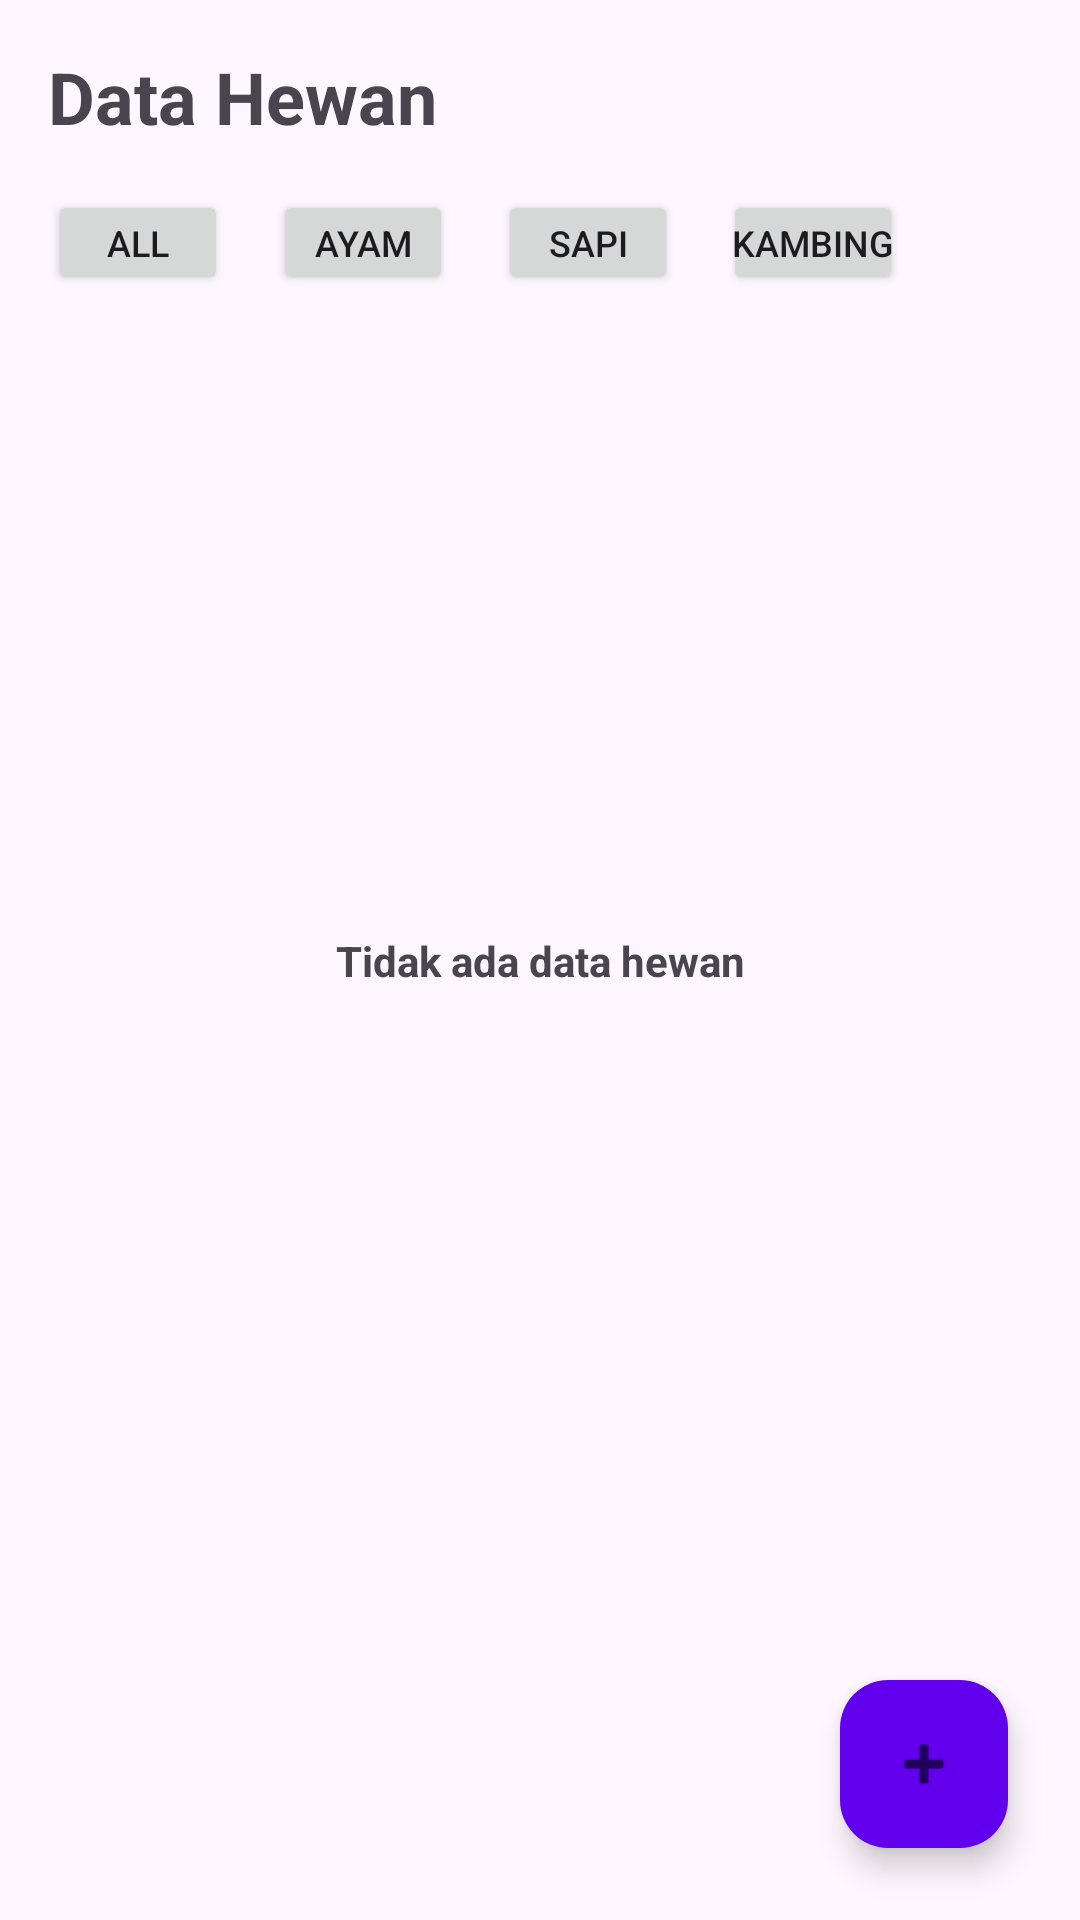

Here is an Android app screen rendered from its layout file. Give the layout XML and the strings, colors and styles it references.
<!-- AndroidManifest.xml: application theme Theme.PetsKu -->
<!-- res/layout/activity_main.xml -->
<?xml version="1.0" encoding="utf-8"?>
<androidx.constraintlayout.widget.ConstraintLayout xmlns:android="http://schemas.android.com/apk/res/android"
    xmlns:app="http://schemas.android.com/apk/res-auto"
    xmlns:tools="http://schemas.android.com/tools"
    android:layout_width="match_parent"
    android:layout_height="match_parent"
    tools:context=".MainActivity">

    <com.google.android.material.floatingactionbutton.FloatingActionButton
        android:id="@+id/MainFAB"
        android:layout_width="wrap_content"
        android:layout_height="wrap_content"
        android:layout_marginEnd="24dp"
        android:layout_marginBottom="24dp"
        android:clickable="true"
        app:backgroundTint="@color/purple_500"
        app:layout_constraintBottom_toBottomOf="parent"
        app:layout_constraintEnd_toEndOf="parent"
        app:srcCompat="@android:drawable/ic_input_add"
        tools:ignore="SpeakableTextPresentCheck" />

    <TextView
        android:id="@+id/textView2"
        android:layout_width="wrap_content"
        android:layout_height="wrap_content"
        android:layout_marginStart="16dp"
        android:layout_marginTop="16dp"
        android:text="Data Hewan"
        android:textSize="24sp"
        android:textStyle="bold"
        app:layout_constraintStart_toStartOf="parent"
        app:layout_constraintTop_toTopOf="parent" />

    <TextView
        android:id="@+id/MainNoData"
        android:layout_width="wrap_content"
        android:layout_height="wrap_content"
        android:text="Tidak ada data hewan"
        android:textStyle="bold"
        app:layout_constraintBottom_toBottomOf="parent"
        app:layout_constraintEnd_toEndOf="parent"
        app:layout_constraintStart_toStartOf="parent"
        app:layout_constraintTop_toTopOf="parent" />

    <androidx.recyclerview.widget.RecyclerView
        android:id="@+id/MainRecyclerView"
        android:layout_width="0dp"
        android:layout_height="0dp"
        android:layout_marginTop="70dp"
        android:layout_marginEnd="16dp"
        android:layout_marginBottom="16dp"
        android:visibility="gone"
        app:layout_constraintBottom_toBottomOf="parent"
        app:layout_constraintEnd_toEndOf="parent"
        app:layout_constraintHorizontal_bias="1.0"
        app:layout_constraintStart_toStartOf="@+id/filterall"
        app:layout_constraintTop_toBottomOf="@+id/textView2"
        app:layout_constraintVertical_bias="0.0">

    </androidx.recyclerview.widget.RecyclerView>

    <Button
        android:id="@+id/filterayam"
        android:layout_width="60dp"
        android:layout_height="35dp"
        android:layout_marginStart="15dp"
        android:padding="0dp"
        android:text="Ayam"
        android:textSize="12sp"
        app:layout_constraintBottom_toBottomOf="@+id/filterall"
        app:layout_constraintStart_toEndOf="@+id/filterall"
        app:layout_constraintTop_toTopOf="@+id/filterall"
        tools:ignore="TouchTargetSizeCheck" />

    <Button
        android:id="@+id/filtersapi"
        android:layout_width="60dp"
        android:layout_height="35dp"
        android:layout_marginStart="15dp"
        android:padding="0dp"
        android:text="Sapi"
        android:textSize="12sp"
        app:layout_constraintBottom_toBottomOf="@+id/filterayam"
        app:layout_constraintStart_toEndOf="@+id/filterayam"
        app:layout_constraintTop_toTopOf="@+id/filterayam"
        tools:ignore="TouchTargetSizeCheck" />

    <Button
        android:id="@+id/filterkambing"
        android:layout_width="60dp"
        android:layout_height="35dp"
        android:layout_marginStart="15dp"
        android:padding="0dp"
        android:text="Kambing"
        android:textSize="12sp"
        app:layout_constraintBottom_toBottomOf="@+id/filtersapi"
        app:layout_constraintStart_toEndOf="@+id/filtersapi"
        app:layout_constraintTop_toTopOf="@+id/filtersapi"
        app:layout_constraintVertical_bias="0.0"
        tools:ignore="TouchTargetSizeCheck" />

    <Button
        android:id="@+id/filterall"
        android:layout_width="60dp"
        android:layout_height="35dp"
        android:layout_marginTop="15dp"
        android:padding="0dp"
        android:text="All"
        android:textSize="12sp"
        app:layout_constraintStart_toStartOf="@+id/textView2"
        app:layout_constraintTop_toBottomOf="@+id/textView2"
        tools:ignore="TouchTargetSizeCheck" />

</androidx.constraintlayout.widget.ConstraintLayout>
<!-- resources referenced by this layout -->
<resources>
  <style name="Theme.PetsKu" parent="Theme.Material3.Light.NoActionBar">
          
          <item name="colorPrimary">@color/purple_500</item>
          <item name="colorPrimaryVariant">@color/purple_700</item>
          <item name="colorOnPrimary">@color/white</item>
          
          <item name="colorSecondary">@color/teal_200</item>
          <item name="colorSecondaryVariant">@color/teal_700</item>
          <item name="colorOnSecondary">@color/black</item>
          
          <item name="android:statusBarColor" tools:targetApi="l">?attr/colorPrimaryVariant</item>
          
      </style>
  <!-- not gathered from this repository: default colours our renderer supplied (Android Studio template values) -->
  <color name="purple_500">#FF6200EE</color>
  <color name="purple_700">#FF3700B3</color>
  <color name="teal_200">#FF03DAC5</color>
  <color name="teal_700">#FF018786</color>
  <color name="black">#FF000000</color>
  <color name="white">#FFFFFFFF</color>
</resources>
